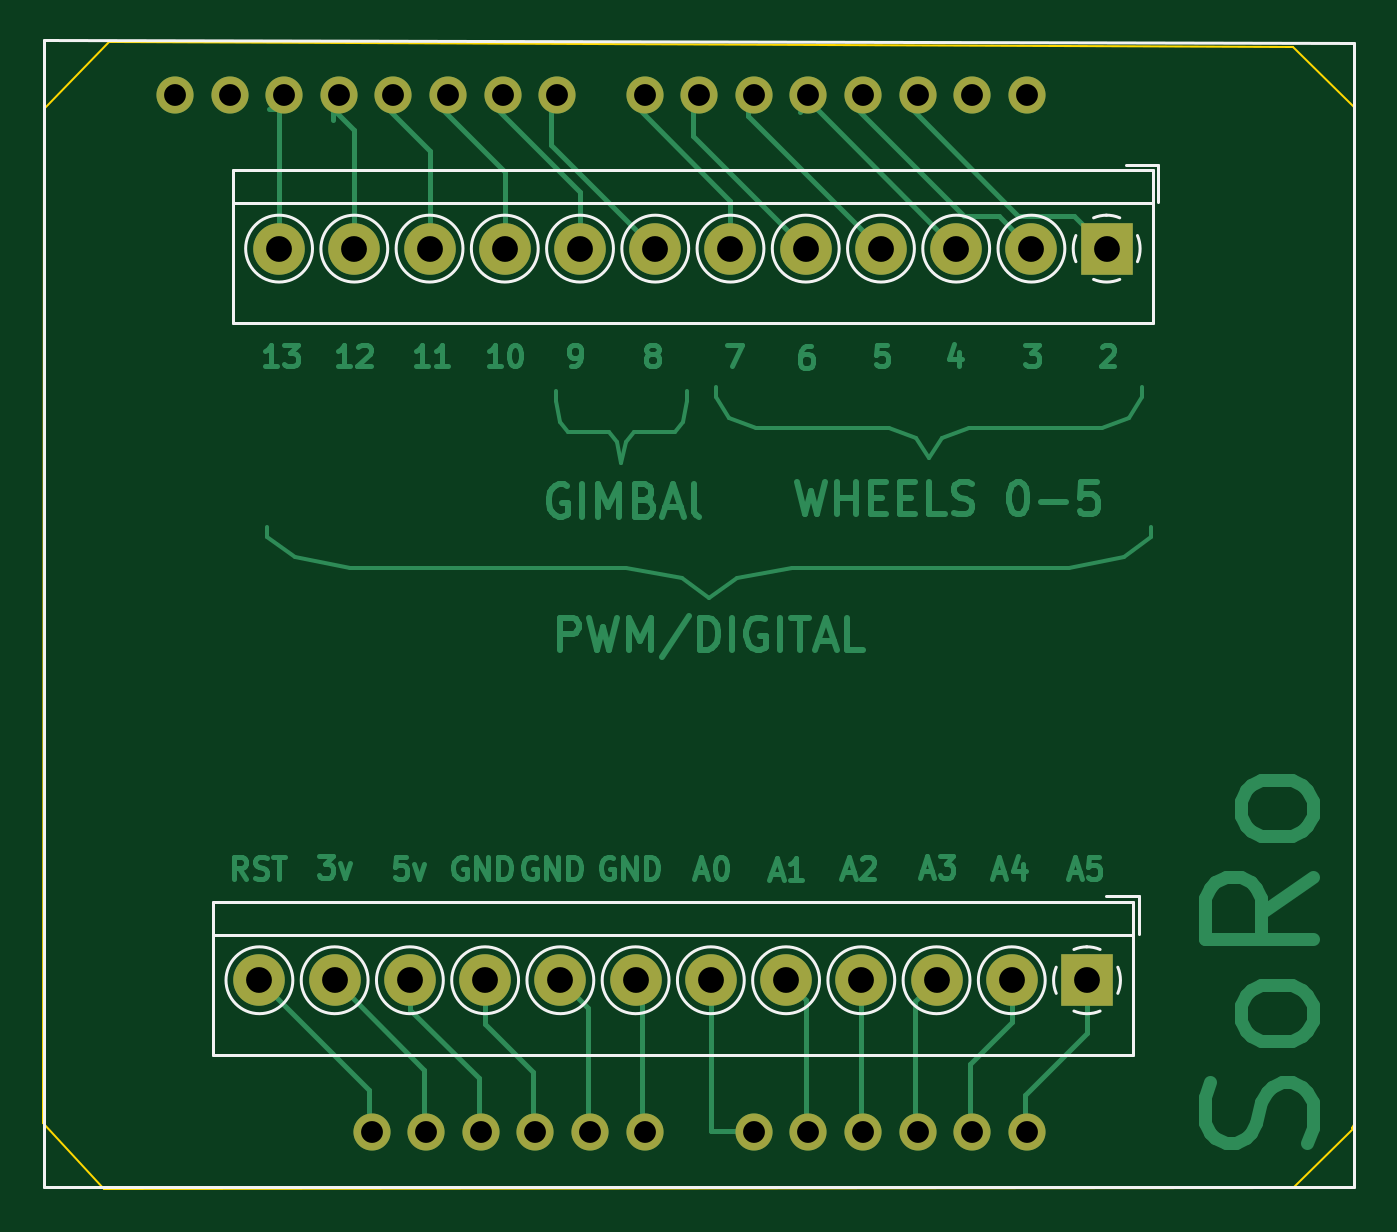
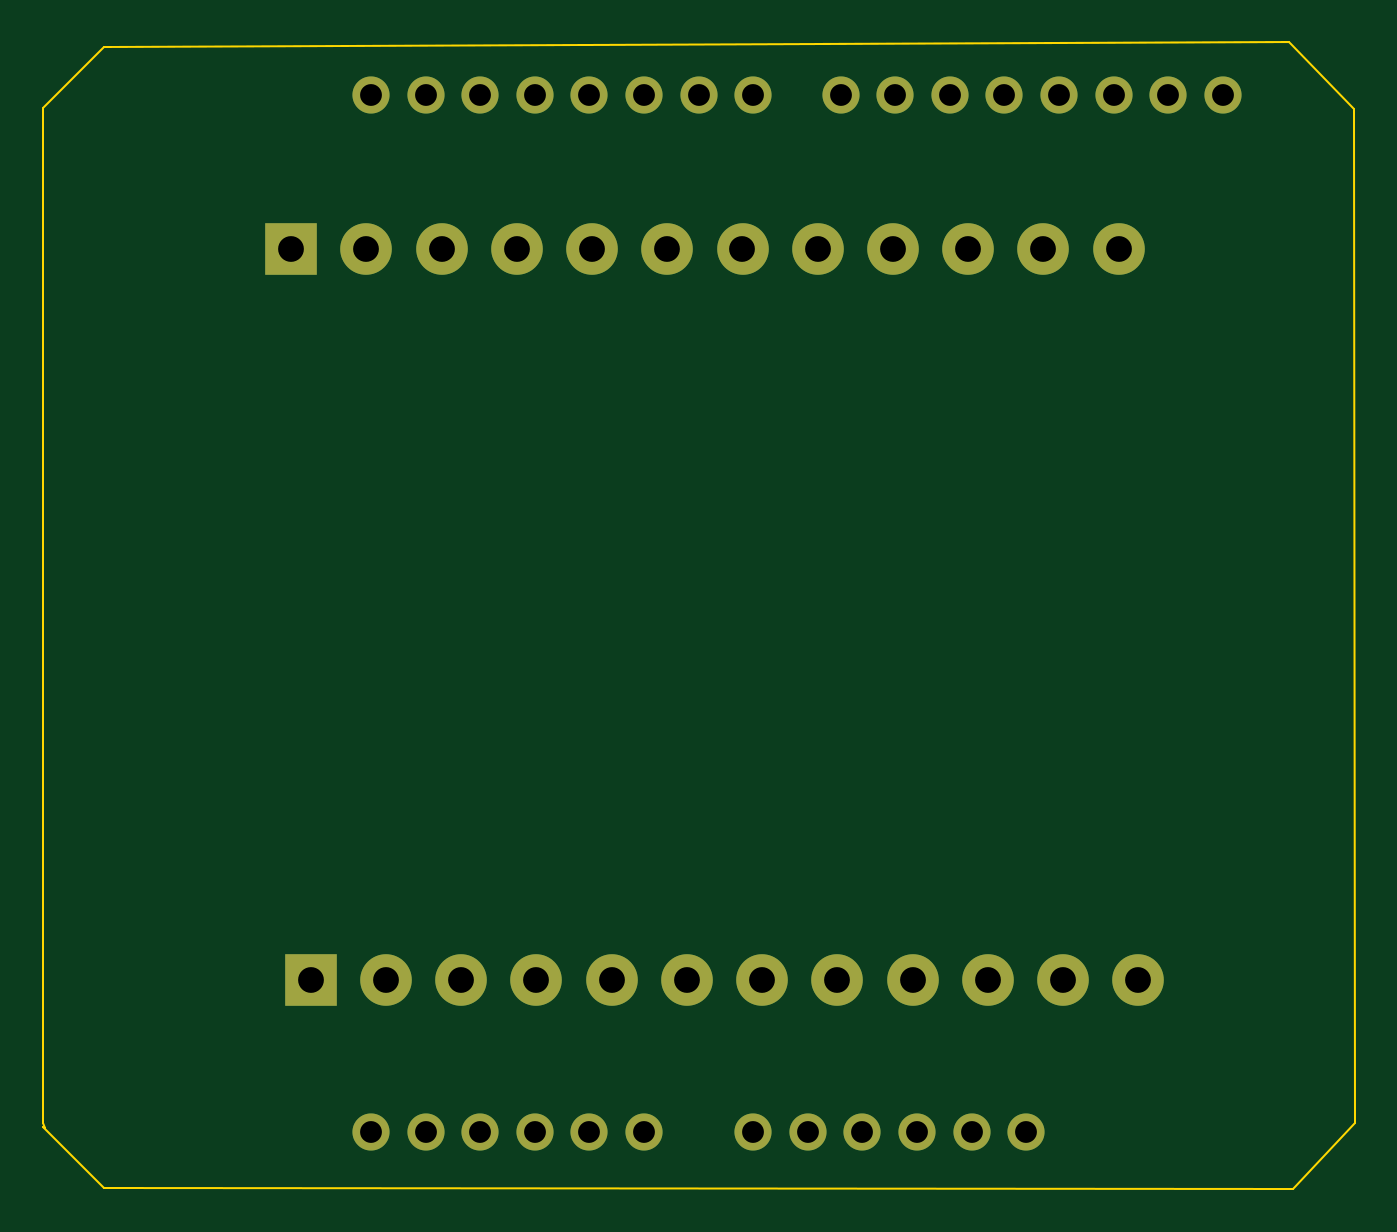
Circuit board: 11 layer files. Board 61.0 x 53.3 mm.
- bottom_copper: Ebox-B_Cu.gbr (4278 bytes)
- bottom_mask: Ebox-B_Mask.gbr (1901 bytes)
- paste: Ebox-B_Paste.gbr (451 bytes)
- bottom_silk: Ebox-B_Silkscreen.gbr (452 bytes)
- outline: Ebox-Edge_Cuts.gbr (758 bytes)
- top_copper: Ebox-F_Cu.gbr (28115 bytes)
- top_mask: Ebox-F_Mask.gbr (1901 bytes)
- paste: Ebox-F_Paste.gbr (451 bytes)
- top_silk: Ebox-F_Silkscreen.gbr (3942 bytes)
- drill: Ebox-NPTH.drl (276 bytes)
- drill: Ebox-PTH.drl (1245 bytes)

=== bottom_copper: Ebox-B_Cu.gbr ===
%TF.GenerationSoftware,KiCad,Pcbnew,(6.0.7)*%
%TF.CreationDate,2022-11-28T13:53:11-06:00*%
%TF.ProjectId,Ebox,45626f78-2e6b-4696-9361-645f70636258,rev?*%
%TF.SameCoordinates,Original*%
%TF.FileFunction,Copper,L2,Bot*%
%TF.FilePolarity,Positive*%
%FSLAX46Y46*%
G04 Gerber Fmt 4.6, Leading zero omitted, Abs format (unit mm)*
G04 Created by KiCad (PCBNEW (6.0.7)) date 2022-11-28 13:53:11*
%MOMM*%
%LPD*%
G01*
G04 APERTURE LIST*
%TA.AperFunction,ComponentPad*%
%ADD10O,1.727200X1.727200*%
%TD*%
%TA.AperFunction,ComponentPad*%
%ADD11R,2.400000X2.400000*%
%TD*%
%TA.AperFunction,ComponentPad*%
%ADD12C,2.400000*%
%TD*%
G04 APERTURE END LIST*
D10*
%TO.P,XA1,3V3,3.3V*%
%TO.N,Net-(XA1-Pad3V3)*%
X94575500Y-105322500D03*
%TO.P,XA1,5V1,5V*%
%TO.N,Net-(XA1-Pad5V1)*%
X97115500Y-105322500D03*
%TO.P,XA1,A0,A0*%
%TO.N,Net-(XA1-PadA0)*%
X109815500Y-105322500D03*
%TO.P,XA1,A1,A1*%
%TO.N,Net-(XA1-PadA1)*%
X112355500Y-105322500D03*
%TO.P,XA1,A2,A2*%
%TO.N,Net-(XA1-PadA2)*%
X114895500Y-105322500D03*
%TO.P,XA1,A3,A3*%
%TO.N,Net-(XA1-PadA3)*%
X117435500Y-105322500D03*
%TO.P,XA1,A4,A4*%
%TO.N,Net-(XA1-PadA4)*%
X119975500Y-105322500D03*
%TO.P,XA1,A5,A5*%
%TO.N,Net-(XA1-PadA5)*%
X122515500Y-105322500D03*
%TO.P,XA1,AREF,AREF*%
%TO.N,unconnected-(XA1-PadAREF)*%
X82891500Y-57062500D03*
%TO.P,XA1,D0,D0_RX0*%
%TO.N,unconnected-(XA1-PadD0)*%
X122515500Y-57062500D03*
%TO.P,XA1,D1,D1_TX0*%
%TO.N,unconnected-(XA1-PadD1)*%
X119975500Y-57062500D03*
%TO.P,XA1,D2,D2_INT0*%
%TO.N,Net-(XA1-PadD2)*%
X117435500Y-57062500D03*
%TO.P,XA1,D3,D3_INT1*%
%TO.N,Net-(XA1-PadD3)*%
X114895500Y-57062500D03*
%TO.P,XA1,D4,D4*%
%TO.N,Net-(XA1-PadD4)*%
X112355500Y-57062500D03*
%TO.P,XA1,D5,D5*%
%TO.N,Net-(XA1-PadD5)*%
X109815500Y-57062500D03*
%TO.P,XA1,D6,D6*%
%TO.N,Net-(J1-Pad5)*%
X107275500Y-57062500D03*
%TO.P,XA1,D7,D7*%
%TO.N,Net-(J1-Pad6)*%
X104735500Y-57062500D03*
%TO.P,XA1,D8,D8*%
%TO.N,Net-(J1-Pad7)*%
X100671500Y-57062500D03*
%TO.P,XA1,D9,D9*%
%TO.N,Net-(J1-Pad8)*%
X98131500Y-57062500D03*
%TO.P,XA1,D10,D10*%
%TO.N,Net-(J1-Pad9)*%
X95591500Y-57062500D03*
%TO.P,XA1,D11,D11*%
%TO.N,Net-(J1-Pad10)*%
X93051500Y-57062500D03*
%TO.P,XA1,D12,D12*%
%TO.N,Net-(J1-Pad11)*%
X90511500Y-57062500D03*
%TO.P,XA1,D13,D13*%
%TO.N,Net-(J1-Pad12)*%
X87971500Y-57062500D03*
%TO.P,XA1,GND1,GND*%
%TO.N,unconnected-(XA1-PadGND1)*%
X85431500Y-57062500D03*
%TO.P,XA1,GND2,GND*%
%TO.N,Net-(XA1-PadGND2)*%
X99655500Y-105322500D03*
%TO.P,XA1,GND3,GND*%
%TO.N,Net-(XA1-PadGND3)*%
X102195500Y-105322500D03*
%TO.P,XA1,RST1,RESET*%
%TO.N,Net-(XA1-PadRST1)*%
X92035500Y-105322500D03*
%TO.P,XA1,VIN,VIN*%
%TO.N,Net-(XA1-PadVIN)*%
X104735500Y-105322500D03*
%TD*%
D11*
%TO.P,J2,1,Pin_1*%
%TO.N,Net-(XA1-PadA5)*%
X125320400Y-98245600D03*
D12*
%TO.P,J2,2,Pin_2*%
%TO.N,Net-(XA1-PadA4)*%
X121820400Y-98245600D03*
%TO.P,J2,3,Pin_3*%
%TO.N,Net-(XA1-PadA3)*%
X118320400Y-98245600D03*
%TO.P,J2,4,Pin_4*%
%TO.N,Net-(XA1-PadA2)*%
X114820400Y-98245600D03*
%TO.P,J2,5,Pin_5*%
%TO.N,Net-(XA1-PadA1)*%
X111320400Y-98245600D03*
%TO.P,J2,6,Pin_6*%
%TO.N,Net-(XA1-PadA0)*%
X107820400Y-98245600D03*
%TO.P,J2,7,Pin_7*%
%TO.N,Net-(XA1-PadVIN)*%
X104320400Y-98245600D03*
%TO.P,J2,8,Pin_8*%
%TO.N,Net-(XA1-PadGND3)*%
X100820400Y-98245600D03*
%TO.P,J2,9,Pin_9*%
%TO.N,Net-(XA1-PadGND2)*%
X97320400Y-98245600D03*
%TO.P,J2,10,Pin_10*%
%TO.N,Net-(XA1-Pad5V1)*%
X93820400Y-98245600D03*
%TO.P,J2,11,Pin_11*%
%TO.N,Net-(XA1-Pad3V3)*%
X90320400Y-98245600D03*
%TO.P,J2,12,Pin_12*%
%TO.N,Net-(XA1-PadRST1)*%
X86820400Y-98245600D03*
%TD*%
D11*
%TO.P,J1,1,Pin_1*%
%TO.N,Net-(XA1-PadD2)*%
X126234800Y-64209600D03*
D12*
%TO.P,J1,2,Pin_2*%
%TO.N,Net-(XA1-PadD3)*%
X122734800Y-64209600D03*
%TO.P,J1,3,Pin_3*%
%TO.N,Net-(XA1-PadD4)*%
X119234800Y-64209600D03*
%TO.P,J1,4,Pin_4*%
%TO.N,Net-(XA1-PadD5)*%
X115734800Y-64209600D03*
%TO.P,J1,5,Pin_5*%
%TO.N,Net-(J1-Pad5)*%
X112234800Y-64209600D03*
%TO.P,J1,6,Pin_6*%
%TO.N,Net-(J1-Pad6)*%
X108734800Y-64209600D03*
%TO.P,J1,7,Pin_7*%
%TO.N,Net-(J1-Pad7)*%
X105234800Y-64209600D03*
%TO.P,J1,8,Pin_8*%
%TO.N,Net-(J1-Pad8)*%
X101734800Y-64209600D03*
%TO.P,J1,9,Pin_9*%
%TO.N,Net-(J1-Pad9)*%
X98234800Y-64209600D03*
%TO.P,J1,10,Pin_10*%
%TO.N,Net-(J1-Pad10)*%
X94734800Y-64209600D03*
%TO.P,J1,11,Pin_11*%
%TO.N,Net-(J1-Pad11)*%
X91234800Y-64209600D03*
%TO.P,J1,12,Pin_12*%
%TO.N,Net-(J1-Pad12)*%
X87734800Y-64209600D03*
%TD*%
M02*

=== bottom_mask: Ebox-B_Mask.gbr ===
%TF.GenerationSoftware,KiCad,Pcbnew,(6.0.7)*%
%TF.CreationDate,2022-11-28T13:53:11-06:00*%
%TF.ProjectId,Ebox,45626f78-2e6b-4696-9361-645f70636258,rev?*%
%TF.SameCoordinates,Original*%
%TF.FileFunction,Soldermask,Bot*%
%TF.FilePolarity,Negative*%
%FSLAX46Y46*%
G04 Gerber Fmt 4.6, Leading zero omitted, Abs format (unit mm)*
G04 Created by KiCad (PCBNEW (6.0.7)) date 2022-11-28 13:53:11*
%MOMM*%
%LPD*%
G01*
G04 APERTURE LIST*
%ADD10O,1.727200X1.727200*%
%ADD11R,2.400000X2.400000*%
%ADD12C,2.400000*%
G04 APERTURE END LIST*
D10*
%TO.C,XA1*%
X94575500Y-105322500D03*
X97115500Y-105322500D03*
X109815500Y-105322500D03*
X112355500Y-105322500D03*
X114895500Y-105322500D03*
X117435500Y-105322500D03*
X119975500Y-105322500D03*
X122515500Y-105322500D03*
X82891500Y-57062500D03*
X122515500Y-57062500D03*
X119975500Y-57062500D03*
X117435500Y-57062500D03*
X114895500Y-57062500D03*
X112355500Y-57062500D03*
X109815500Y-57062500D03*
X107275500Y-57062500D03*
X104735500Y-57062500D03*
X100671500Y-57062500D03*
X98131500Y-57062500D03*
X95591500Y-57062500D03*
X93051500Y-57062500D03*
X90511500Y-57062500D03*
X87971500Y-57062500D03*
X85431500Y-57062500D03*
X99655500Y-105322500D03*
X102195500Y-105322500D03*
X92035500Y-105322500D03*
X104735500Y-105322500D03*
%TD*%
D11*
%TO.C,J2*%
X125320400Y-98245600D03*
D12*
X121820400Y-98245600D03*
X118320400Y-98245600D03*
X114820400Y-98245600D03*
X111320400Y-98245600D03*
X107820400Y-98245600D03*
X104320400Y-98245600D03*
X100820400Y-98245600D03*
X97320400Y-98245600D03*
X93820400Y-98245600D03*
X90320400Y-98245600D03*
X86820400Y-98245600D03*
%TD*%
D11*
%TO.C,J1*%
X126234800Y-64209600D03*
D12*
X122734800Y-64209600D03*
X119234800Y-64209600D03*
X115734800Y-64209600D03*
X112234800Y-64209600D03*
X108734800Y-64209600D03*
X105234800Y-64209600D03*
X101734800Y-64209600D03*
X98234800Y-64209600D03*
X94734800Y-64209600D03*
X91234800Y-64209600D03*
X87734800Y-64209600D03*
%TD*%
M02*

=== paste: Ebox-B_Paste.gbr ===
%TF.GenerationSoftware,KiCad,Pcbnew,(6.0.7)*%
%TF.CreationDate,2022-11-28T13:53:11-06:00*%
%TF.ProjectId,Ebox,45626f78-2e6b-4696-9361-645f70636258,rev?*%
%TF.SameCoordinates,Original*%
%TF.FileFunction,Paste,Bot*%
%TF.FilePolarity,Positive*%
%FSLAX46Y46*%
G04 Gerber Fmt 4.6, Leading zero omitted, Abs format (unit mm)*
G04 Created by KiCad (PCBNEW (6.0.7)) date 2022-11-28 13:53:11*
%MOMM*%
%LPD*%
G01*
G04 APERTURE LIST*
G04 APERTURE END LIST*
M02*

=== bottom_silk: Ebox-B_Silkscreen.gbr ===
%TF.GenerationSoftware,KiCad,Pcbnew,(6.0.7)*%
%TF.CreationDate,2022-11-28T13:53:11-06:00*%
%TF.ProjectId,Ebox,45626f78-2e6b-4696-9361-645f70636258,rev?*%
%TF.SameCoordinates,Original*%
%TF.FileFunction,Legend,Bot*%
%TF.FilePolarity,Positive*%
%FSLAX46Y46*%
G04 Gerber Fmt 4.6, Leading zero omitted, Abs format (unit mm)*
G04 Created by KiCad (PCBNEW (6.0.7)) date 2022-11-28 13:53:11*
%MOMM*%
%LPD*%
G01*
G04 APERTURE LIST*
G04 APERTURE END LIST*
M02*

=== outline: Ebox-Edge_Cuts.gbr ===
%TF.GenerationSoftware,KiCad,Pcbnew,(6.0.7)*%
%TF.CreationDate,2022-11-28T13:53:11-06:00*%
%TF.ProjectId,Ebox,45626f78-2e6b-4696-9361-645f70636258,rev?*%
%TF.SameCoordinates,Original*%
%TF.FileFunction,Profile,NP*%
%FSLAX46Y46*%
G04 Gerber Fmt 4.6, Leading zero omitted, Abs format (unit mm)*
G04 Created by KiCad (PCBNEW (6.0.7)) date 2022-11-28 13:53:11*
%MOMM*%
%LPD*%
G01*
G04 APERTURE LIST*
%TA.AperFunction,Profile*%
%ADD10C,0.100000*%
%TD*%
G04 APERTURE END LIST*
D10*
X134924800Y-54813200D02*
X137769600Y-57658000D01*
X137769600Y-104902000D01*
X137668000Y-105105200D01*
X137769600Y-105054400D01*
X134924800Y-107899200D01*
X79603600Y-107950000D01*
X76758800Y-104902000D01*
X76809600Y-57708800D01*
X79806800Y-54610000D01*
X134924800Y-54813200D01*
M02*

=== top_copper: Ebox-F_Cu.gbr (28115 bytes, source omitted) ===
=== top_mask: Ebox-F_Mask.gbr ===
%TF.GenerationSoftware,KiCad,Pcbnew,(6.0.7)*%
%TF.CreationDate,2022-11-28T13:53:11-06:00*%
%TF.ProjectId,Ebox,45626f78-2e6b-4696-9361-645f70636258,rev?*%
%TF.SameCoordinates,Original*%
%TF.FileFunction,Soldermask,Top*%
%TF.FilePolarity,Negative*%
%FSLAX46Y46*%
G04 Gerber Fmt 4.6, Leading zero omitted, Abs format (unit mm)*
G04 Created by KiCad (PCBNEW (6.0.7)) date 2022-11-28 13:53:11*
%MOMM*%
%LPD*%
G01*
G04 APERTURE LIST*
%ADD10O,1.727200X1.727200*%
%ADD11R,2.400000X2.400000*%
%ADD12C,2.400000*%
G04 APERTURE END LIST*
D10*
%TO.C,XA1*%
X94575500Y-105322500D03*
X97115500Y-105322500D03*
X109815500Y-105322500D03*
X112355500Y-105322500D03*
X114895500Y-105322500D03*
X117435500Y-105322500D03*
X119975500Y-105322500D03*
X122515500Y-105322500D03*
X82891500Y-57062500D03*
X122515500Y-57062500D03*
X119975500Y-57062500D03*
X117435500Y-57062500D03*
X114895500Y-57062500D03*
X112355500Y-57062500D03*
X109815500Y-57062500D03*
X107275500Y-57062500D03*
X104735500Y-57062500D03*
X100671500Y-57062500D03*
X98131500Y-57062500D03*
X95591500Y-57062500D03*
X93051500Y-57062500D03*
X90511500Y-57062500D03*
X87971500Y-57062500D03*
X85431500Y-57062500D03*
X99655500Y-105322500D03*
X102195500Y-105322500D03*
X92035500Y-105322500D03*
X104735500Y-105322500D03*
%TD*%
D11*
%TO.C,J2*%
X125320400Y-98245600D03*
D12*
X121820400Y-98245600D03*
X118320400Y-98245600D03*
X114820400Y-98245600D03*
X111320400Y-98245600D03*
X107820400Y-98245600D03*
X104320400Y-98245600D03*
X100820400Y-98245600D03*
X97320400Y-98245600D03*
X93820400Y-98245600D03*
X90320400Y-98245600D03*
X86820400Y-98245600D03*
%TD*%
D11*
%TO.C,J1*%
X126234800Y-64209600D03*
D12*
X122734800Y-64209600D03*
X119234800Y-64209600D03*
X115734800Y-64209600D03*
X112234800Y-64209600D03*
X108734800Y-64209600D03*
X105234800Y-64209600D03*
X101734800Y-64209600D03*
X98234800Y-64209600D03*
X94734800Y-64209600D03*
X91234800Y-64209600D03*
X87734800Y-64209600D03*
%TD*%
M02*

=== paste: Ebox-F_Paste.gbr ===
%TF.GenerationSoftware,KiCad,Pcbnew,(6.0.7)*%
%TF.CreationDate,2022-11-28T13:53:11-06:00*%
%TF.ProjectId,Ebox,45626f78-2e6b-4696-9361-645f70636258,rev?*%
%TF.SameCoordinates,Original*%
%TF.FileFunction,Paste,Top*%
%TF.FilePolarity,Positive*%
%FSLAX46Y46*%
G04 Gerber Fmt 4.6, Leading zero omitted, Abs format (unit mm)*
G04 Created by KiCad (PCBNEW (6.0.7)) date 2022-11-28 13:53:11*
%MOMM*%
%LPD*%
G01*
G04 APERTURE LIST*
G04 APERTURE END LIST*
M02*

=== top_silk: Ebox-F_Silkscreen.gbr ===
%TF.GenerationSoftware,KiCad,Pcbnew,(6.0.7)*%
%TF.CreationDate,2022-11-28T13:53:11-06:00*%
%TF.ProjectId,Ebox,45626f78-2e6b-4696-9361-645f70636258,rev?*%
%TF.SameCoordinates,Original*%
%TF.FileFunction,Legend,Top*%
%TF.FilePolarity,Positive*%
%FSLAX46Y46*%
G04 Gerber Fmt 4.6, Leading zero omitted, Abs format (unit mm)*
G04 Created by KiCad (PCBNEW (6.0.7)) date 2022-11-28 13:53:11*
%MOMM*%
%LPD*%
G01*
G04 APERTURE LIST*
%ADD10C,0.150000*%
%ADD11C,0.120000*%
G04 APERTURE END LIST*
D10*
%TO.C,XA1*%
X76795500Y-54522500D02*
X76795500Y-107862500D01*
X135215500Y-107862500D02*
X137755500Y-107862500D01*
X76795500Y-54522500D02*
X137755500Y-54649500D01*
X137755500Y-107862500D02*
X137755500Y-54649500D01*
X76795500Y-107862500D02*
X135215500Y-107862500D01*
D11*
%TO.C,J2*%
X127480400Y-101705600D02*
X127480400Y-94585600D01*
X127720400Y-94345600D02*
X126220400Y-94345600D01*
X84660400Y-101705600D02*
X84660400Y-94585600D01*
X127480400Y-94585600D02*
X84660400Y-94585600D01*
X127720400Y-96085600D02*
X127720400Y-94345600D01*
X127480400Y-101705600D02*
X84660400Y-101705600D01*
X127480400Y-96145600D02*
X84660400Y-96145600D01*
X126752400Y-98853600D02*
G75*
G03*
X126752509Y-97637858I-1432000J608000D01*
G01*
X123888400Y-97637600D02*
G75*
G03*
X123888291Y-98853342I1432003J-607999D01*
G01*
X124712400Y-99677600D02*
G75*
G03*
X125928142Y-99677709I608000J1432000D01*
G01*
X125928400Y-96813600D02*
G75*
G03*
X125293389Y-96690107I-607998J-1431988D01*
G01*
X125320400Y-96690600D02*
G75*
G03*
X124712813Y-96814215I0J-1555000D01*
G01*
X88375400Y-98245600D02*
G75*
G03*
X88375400Y-98245600I-1555000J0D01*
G01*
X95375400Y-98245600D02*
G75*
G03*
X95375400Y-98245600I-1555000J0D01*
G01*
X105875400Y-98245600D02*
G75*
G03*
X105875400Y-98245600I-1555000J0D01*
G01*
X91875400Y-98245600D02*
G75*
G03*
X91875400Y-98245600I-1555000J0D01*
G01*
X123375400Y-98245600D02*
G75*
G03*
X123375400Y-98245600I-1555000J0D01*
G01*
X116375400Y-98245600D02*
G75*
G03*
X116375400Y-98245600I-1555000J0D01*
G01*
X119875400Y-98245600D02*
G75*
G03*
X119875400Y-98245600I-1555000J0D01*
G01*
X109375400Y-98245600D02*
G75*
G03*
X109375400Y-98245600I-1555000J0D01*
G01*
X112875400Y-98245600D02*
G75*
G03*
X112875400Y-98245600I-1555000J0D01*
G01*
X98875400Y-98245600D02*
G75*
G03*
X98875400Y-98245600I-1555000J0D01*
G01*
X102375400Y-98245600D02*
G75*
G03*
X102375400Y-98245600I-1555000J0D01*
G01*
%TO.C,J1*%
X128634800Y-60309600D02*
X127134800Y-60309600D01*
X128394800Y-60549600D02*
X85574800Y-60549600D01*
X128394800Y-67669600D02*
X85574800Y-67669600D01*
X128394800Y-67669600D02*
X128394800Y-60549600D01*
X128634800Y-62049600D02*
X128634800Y-60309600D01*
X85574800Y-67669600D02*
X85574800Y-60549600D01*
X128394800Y-62109600D02*
X85574800Y-62109600D01*
X125626800Y-65641600D02*
G75*
G03*
X126842542Y-65641709I608000J1432000D01*
G01*
X126234800Y-62654600D02*
G75*
G03*
X125627213Y-62778215I0J-1555000D01*
G01*
X126842800Y-62777600D02*
G75*
G03*
X126207789Y-62654107I-607998J-1431988D01*
G01*
X127666800Y-64817600D02*
G75*
G03*
X127666909Y-63601858I-1432000J608000D01*
G01*
X124802800Y-63601600D02*
G75*
G03*
X124802691Y-64817342I1432003J-607999D01*
G01*
X106789800Y-64209600D02*
G75*
G03*
X106789800Y-64209600I-1555000J0D01*
G01*
X92789800Y-64209600D02*
G75*
G03*
X92789800Y-64209600I-1555000J0D01*
G01*
X110289800Y-64209600D02*
G75*
G03*
X110289800Y-64209600I-1555000J0D01*
G01*
X103289800Y-64209600D02*
G75*
G03*
X103289800Y-64209600I-1555000J0D01*
G01*
X117289800Y-64209600D02*
G75*
G03*
X117289800Y-64209600I-1555000J0D01*
G01*
X124289800Y-64209600D02*
G75*
G03*
X124289800Y-64209600I-1555000J0D01*
G01*
X120789800Y-64209600D02*
G75*
G03*
X120789800Y-64209600I-1555000J0D01*
G01*
X89289800Y-64209600D02*
G75*
G03*
X89289800Y-64209600I-1555000J0D01*
G01*
X96289800Y-64209600D02*
G75*
G03*
X96289800Y-64209600I-1555000J0D01*
G01*
X113789800Y-64209600D02*
G75*
G03*
X113789800Y-64209600I-1555000J0D01*
G01*
X99789800Y-64209600D02*
G75*
G03*
X99789800Y-64209600I-1555000J0D01*
G01*
%TD*%
M02*

=== drill: Ebox-NPTH.drl ===
M48
; DRILL file {KiCad (6.0.7)} date Mon Nov 28 13:53:06 2022
; FORMAT={-:-/ absolute / metric / decimal}
; #@! TF.CreationDate,2022-11-28T13:53:06-06:00
; #@! TF.GenerationSoftware,Kicad,Pcbnew,(6.0.7)
; #@! TF.FileFunction,NonPlated,1,2,NPTH
FMAT,2
METRIC
%
G90
G05
T0
M30

=== drill: Ebox-PTH.drl ===
M48
; DRILL file {KiCad (6.0.7)} date Mon Nov 28 13:53:06 2022
; FORMAT={-:-/ absolute / metric / decimal}
; #@! TF.CreationDate,2022-11-28T13:53:06-06:00
; #@! TF.GenerationSoftware,Kicad,Pcbnew,(6.0.7)
; #@! TF.FileFunction,Plated,1,2,PTH
FMAT,2
METRIC
; #@! TA.AperFunction,Plated,PTH,ComponentDrill
T1C1.016
; #@! TA.AperFunction,Plated,PTH,ComponentDrill
T2C1.200
%
G90
G05
T1
X82.891Y-57.062
X85.431Y-57.062
X87.971Y-57.062
X90.511Y-57.062
X92.035Y-105.322
X93.051Y-57.062
X94.575Y-105.322
X95.591Y-57.062
X97.115Y-105.322
X98.132Y-57.062
X99.655Y-105.322
X100.671Y-57.062
X102.195Y-105.322
X104.736Y-57.062
X104.736Y-105.322
X107.275Y-57.062
X109.816Y-57.062
X109.816Y-105.322
X112.355Y-57.062
X112.355Y-105.322
X114.895Y-57.062
X114.895Y-105.322
X117.435Y-57.062
X117.435Y-105.322
X119.975Y-57.062
X119.975Y-105.322
X122.515Y-57.062
X122.515Y-105.322
T2
X86.82Y-98.246
X87.735Y-64.21
X90.32Y-98.246
X91.235Y-64.21
X93.82Y-98.246
X94.735Y-64.21
X97.32Y-98.246
X98.235Y-64.21
X100.82Y-98.246
X101.735Y-64.21
X104.32Y-98.246
X105.235Y-64.21
X107.82Y-98.246
X108.735Y-64.21
X111.32Y-98.246
X112.235Y-64.21
X114.82Y-98.246
X115.735Y-64.21
X118.32Y-98.246
X119.235Y-64.21
X121.82Y-98.246
X122.735Y-64.21
X125.32Y-98.246
X126.235Y-64.21
T0
M30

